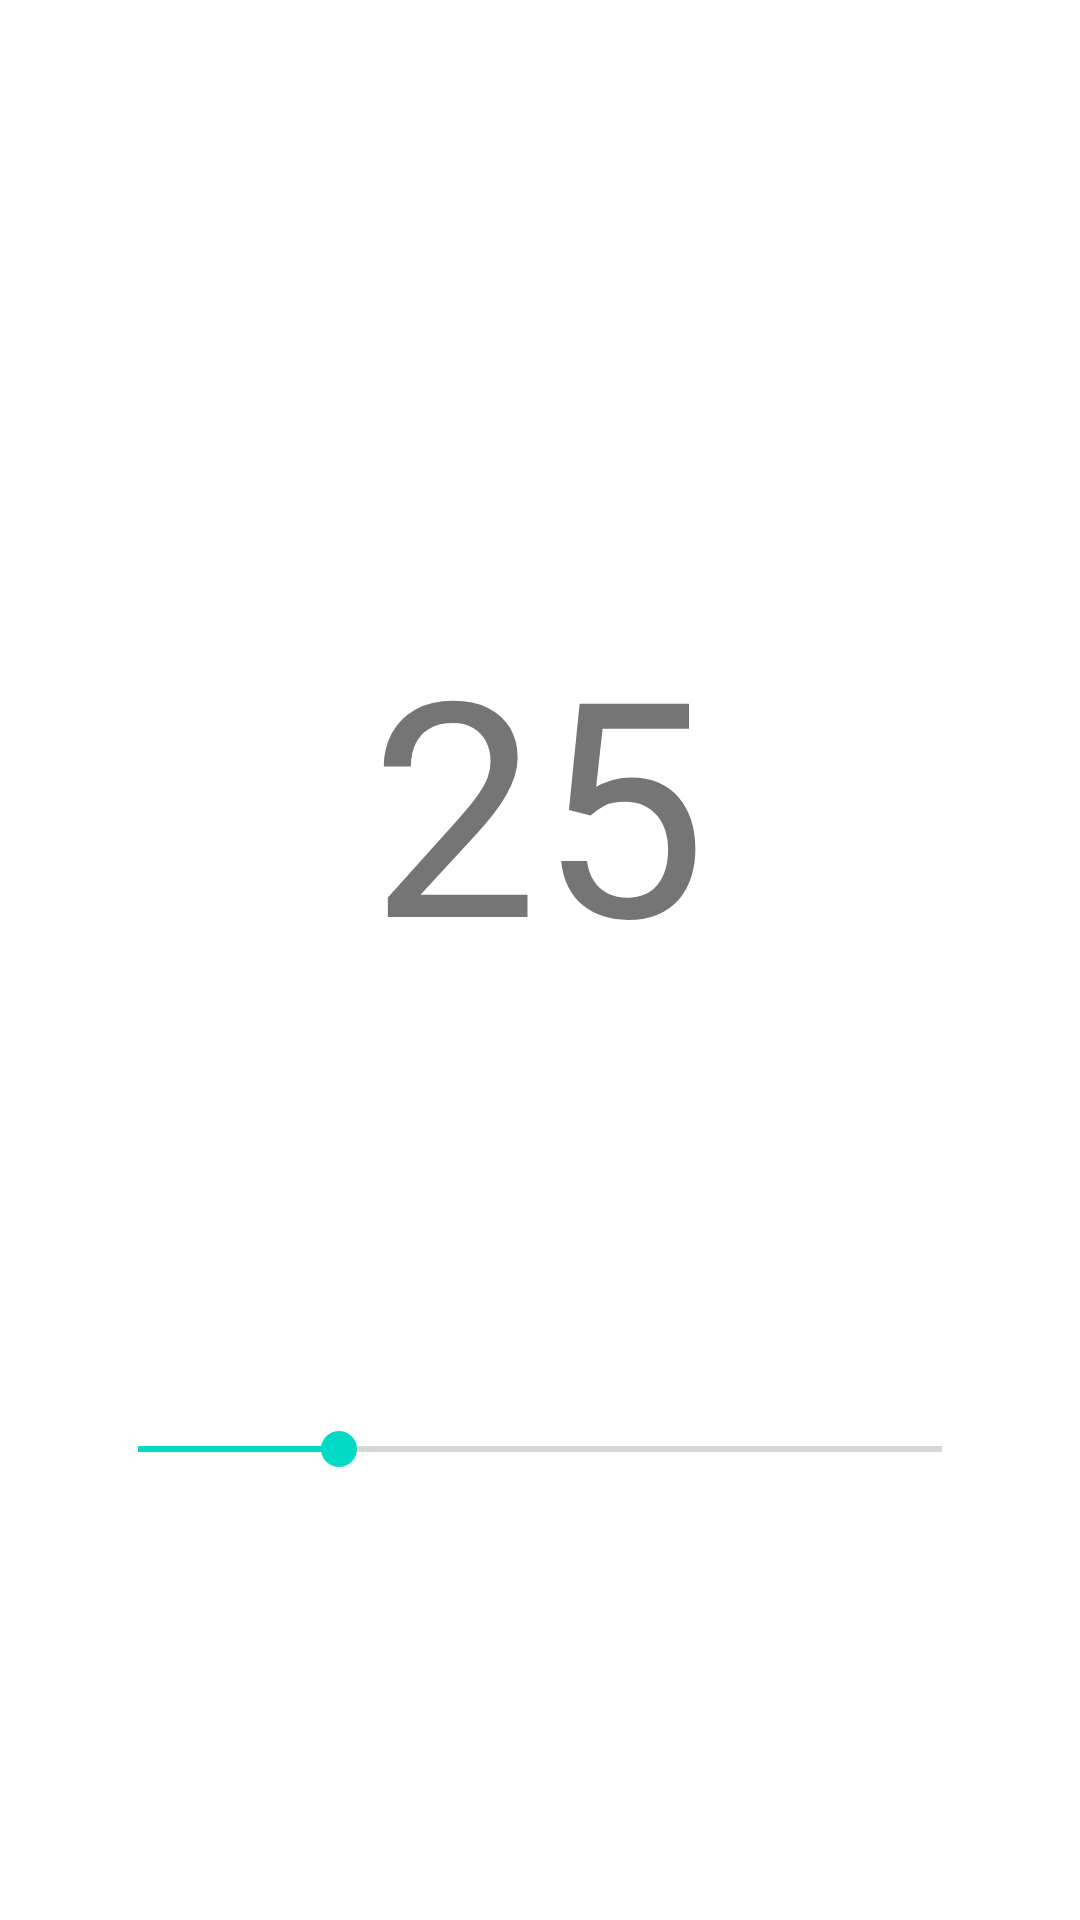

The Android layout XML behind this screen, and the referenced resources:
<!-- AndroidManifest.xml: application theme Theme.AndroidWidgets -->
<!-- res/layout/activity_seek_bar.xml -->
<?xml version="1.0" encoding="utf-8"?>
<androidx.constraintlayout.widget.ConstraintLayout xmlns:android="http://schemas.android.com/apk/res/android"
    xmlns:app="http://schemas.android.com/apk/res-auto"
    xmlns:tools="http://schemas.android.com/tools"
    android:layout_width="match_parent"
    android:layout_height="match_parent"
    tools:context=".SeekBarActivity">

    <TextView
        android:id="@+id/volume"
        android:layout_width="wrap_content"
        android:layout_height="wrap_content"
        android:layout_marginTop="200dp"
        android:text="25"
        android:textSize="100dp"
        app:layout_constraintEnd_toEndOf="parent"
        app:layout_constraintHorizontal_bias="0.498"
        app:layout_constraintStart_toStartOf="parent"
        app:layout_constraintTop_toTopOf="parent" />

    <SeekBar
        android:id="@+id/volumeSeekBar"
        android:layout_width="match_parent"
        android:layout_height="wrap_content"
        android:layout_margin="30dp"
        android:max="100"
        android:min="0"
        android:progress="25"
        app:layout_constraintBottom_toBottomOf="parent"
        app:layout_constraintEnd_toEndOf="parent"
        app:layout_constraintHorizontal_bias="0.733"
        app:layout_constraintStart_toStartOf="parent"
        app:layout_constraintTop_toBottomOf="@+id/volume"
        app:layout_constraintVertical_bias="0.484" />
</androidx.constraintlayout.widget.ConstraintLayout>
<!-- resources referenced by this layout -->
<resources>
  <style name="Theme.AndroidWidgets" parent="Theme.MaterialComponents.DayNight.NoActionBar">
          
          <item name="colorPrimary">@color/purple_500</item>
          <item name="colorPrimaryVariant">@color/purple_700</item>
          <item name="colorOnPrimary">@color/white</item>
          
          <item name="colorSecondary">@color/teal_200</item>
          <item name="colorSecondaryVariant">@color/teal_700</item>
          <item name="colorOnSecondary">@color/black</item>
          
          <item name="android:statusBarColor">?attr/colorPrimaryVariant</item>
          
      </style>
  <!-- not gathered from this repository: default colours our renderer supplied (Android Studio template values) -->
  <color name="purple_500">#FF6200EE</color>
  <color name="purple_700">#FF3700B3</color>
  <color name="teal_200">#FF03DAC5</color>
  <color name="teal_700">#FF018786</color>
  <color name="black">#FF000000</color>
  <color name="white">#FFFFFFFF</color>
</resources>
